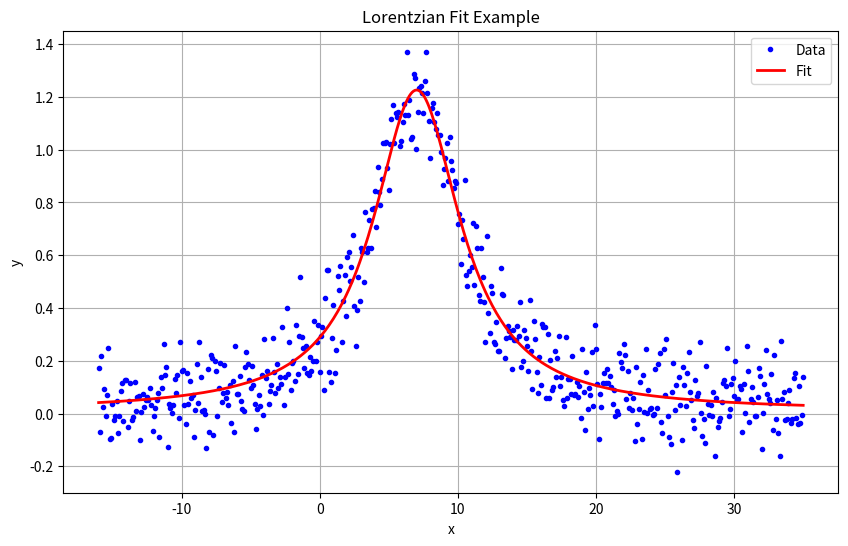

Write Python code to recreate this figure.
"""
LORENTZFIT fits a single- or multi-parameter Lorentzian function to data

Python port of the MATLAB lorentzfit function by Jered R Wells
Original: v1.7 (2020/06/15)
Python port: 2025

Usage:
    yprime, params, resnorm, residual = lorentzfit(x, y, p0=None, bounds=None, nparams='3c')

Parameters:
    x : array_like
        Independent variable data
    y : array_like
        Dependent variable data (same size as x)
    p0 : array_like, optional
        Initial parameter guesses. If None, defaults are computed.
    bounds : tuple of array_like, optional
        Lower and upper bounds for parameters: (lb, ub)
    nparams : str, optional
        Model selection:
            '1'   - Single parameter Lorentzian (no constant)
            '1c'  - Single parameter Lorentzian (with constant)
            '2'   - Two parameter Lorentzian (no constant)
            '2c'  - Two parameter Lorentzian (with constant)
            '3'   - Three parameter Lorentzian (no constant)
            '3c'  - Three parameter Lorentzian (with constant) [DEFAULT]

Returns:
    yprime : ndarray
        Fitted y values
    params : ndarray
        Optimized parameters
    resnorm : float
        Sum of squared residuals
    residual : ndarray
        Residuals (y - yprime)

Reference: http://www.home.uos.de/kbetzler/notes/fitp.pdf
"""

import numpy as np
from scipy.optimize import curve_fit
import warnings


def lorentzfit(x, y, p0=None, bounds=None, nparams='3c'):
    """
    Fit Lorentzian function to data using least-squares optimization.
    """
    # Input validation
    x = np.asarray(x, dtype=float).flatten()
    y = np.asarray(y, dtype=float).flatten()
    
    if x.size != y.size:
        raise ValueError("x and y must have the same size")
    if not np.all(np.isfinite(x)) or not np.all(np.isfinite(y)):
        raise ValueError("x and y must contain only finite values")
    
    # Compute default initial guesses
    p3_default = ((x.max() - x.min()) / 10.0) ** 2
    p2_default = (x.max() + x.min()) / 2.0
    p1_default = y.max() * p3_default
    c_default = y.min()
    
    # Model selection
    nparams = nparams.lower()
    
    if nparams == '1':
        # L(x) = 1 / (p1 * (x^2 + 1))
        def model(x, p1):
            return 1.0 / (p1 * (x**2 + 1))
        
        p0_default = [y.max()]
        lb_default = [-np.inf]
        ub_default = [np.inf]
        
    elif nparams == '1c':
        # L(x) = 1 / (p1 * (x^2 + 1)) + c
        def model(x, p1, c):
            return 1.0 / (p1 * (x**2 + 1)) + c
        
        p0_default = [y.max(), c_default]
        lb_default = [-np.inf, -np.inf]
        ub_default = [np.inf, np.inf]
        
    elif nparams == '2':
        # L(x) = p1 / (x^2 + p2)
        def model(x, p1, p2):
            return p1 / (x**2 + p2)
        
        p2_init = ((x.max() - x.min()) / 10.0) ** 2
        p1_init = y.max() * p2_init
        p0_default = [p1_init, p2_init]
        lb_default = [-np.inf, -np.inf]
        ub_default = [np.inf, np.inf]
        
    elif nparams == '2c':
        # L(x) = p1 / (x^2 + p2) + c
        def model(x, p1, p2, c):
            return p1 / (x**2 + p2) + c
        
        p2_init = ((x.max() - x.min()) / 10.0) ** 2
        p1_init = y.max() * p2_init
        p0_default = [p1_init, p2_init, c_default]
        lb_default = [-np.inf, -np.inf, -np.inf]
        ub_default = [np.inf, np.inf, np.inf]
        
    elif nparams == '3':
        # L(x) = p1 / ((x - p2)^2 + p3)
        def model(x, p1, p2, p3):
            return p1 / ((x - p2)**2 + p3)
        
        p0_default = [p1_default, p2_default, p3_default]
        lb_default = [-np.inf, -np.inf, -np.inf]
        ub_default = [np.inf, np.inf, np.inf]
        
    elif nparams == '3c':
        # L(x) = p1 / ((x - p2)^2 + p3) + c
        def model(x, p1, p2, p3, c):
            return p1 / ((x - p2)**2 + p3) + c
        
        p0_default = [p1_default, p2_default, p3_default, c_default]
        lb_default = [-np.inf, -np.inf, -np.inf, -np.inf]
        ub_default = [np.inf, np.inf, np.inf, np.inf]
        
    else:
        warnings.warn(f"Unknown nparams '{nparams}', using default '3c'")
        return lorentzfit(x, y, p0, bounds, '3c')
    
    # Handle p0 and bounds
    if p0 is None:
        p0 = p0_default
    else:
        p0 = np.asarray(p0, dtype=float).flatten()
        if p0.size != len(p0_default):
            raise ValueError(f"p0 must have {len(p0_default)} elements for nparams='{nparams}'")
    
    if bounds is None:
        lb = lb_default
        ub = ub_default
    else:
        if len(bounds) != 2:
            raise ValueError("bounds must be a tuple (lower_bounds, upper_bounds)")
        lb = np.asarray(bounds[0], dtype=float).flatten()
        ub = np.asarray(bounds[1], dtype=float).flatten()
        if lb.size != len(lb_default) or ub.size != len(ub_default):
            raise ValueError(f"bounds must have {len(lb_default)} elements for nparams='{nparams}'")
        if np.any(lb >= ub):
            raise ValueError("Lower bounds must be less than upper bounds")
    
    # Perform curve fitting
    try:
        params, pcov = curve_fit(model, x, y, p0=p0, bounds=(lb, ub), maxfev=10000)
        yprime = model(x, *params)
        residual = y - yprime
        resnorm = np.sum(residual**2)
        
        return yprime, params, resnorm, residual
        
    except RuntimeError as e:
        raise RuntimeError(f"Curve fitting failed: {e}")


# Example usage (equivalent to MATLAB examples)
if __name__ == "__main__":
    import matplotlib.pyplot as plt
    
    # Generate test data
    x = np.arange(-16, 35.1, 0.1)
    y_true = 19.4 / ((x - 7)**2 + 15.8)
    y = y_true + np.random.randn(len(x)) / 10.0
    
    # Fit with initial guesses
    yprime1, params1, resnorm1, residual1 = lorentzfit(x, y, p0=[20, 10, 15, 0])
    
    print(f"Fitted parameters (3c): {params1}")
    print(f"Residual norm: {resnorm1:.4f}")
    
    # Plot results
    plt.figure(figsize=(10, 6))
    plt.plot(x, y, 'b.', linewidth=2, label='Data')
    plt.plot(x, yprime1, 'r-', linewidth=2, label='Fit')
    plt.xlabel('x')
    plt.ylabel('y')
    plt.title('Lorentzian Fit Example')
    plt.legend()
    plt.grid(True)
    plt.show()
    
    # Fit without constant term
    yprime2, params2, resnorm2, residual2 = lorentzfit(x, y, nparams='3')
    print(f"\nFitted parameters (3): {params2}")
    print(f"Residual norm: {resnorm2:.4f}")
